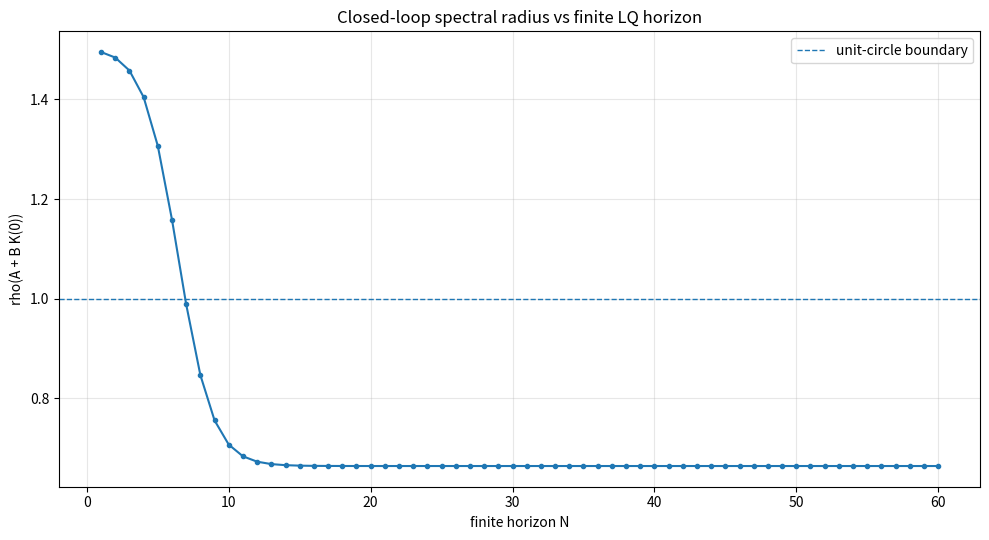
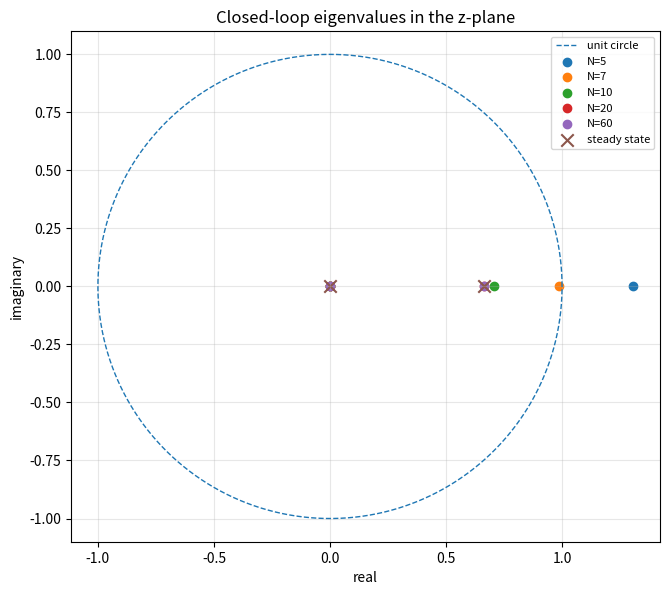
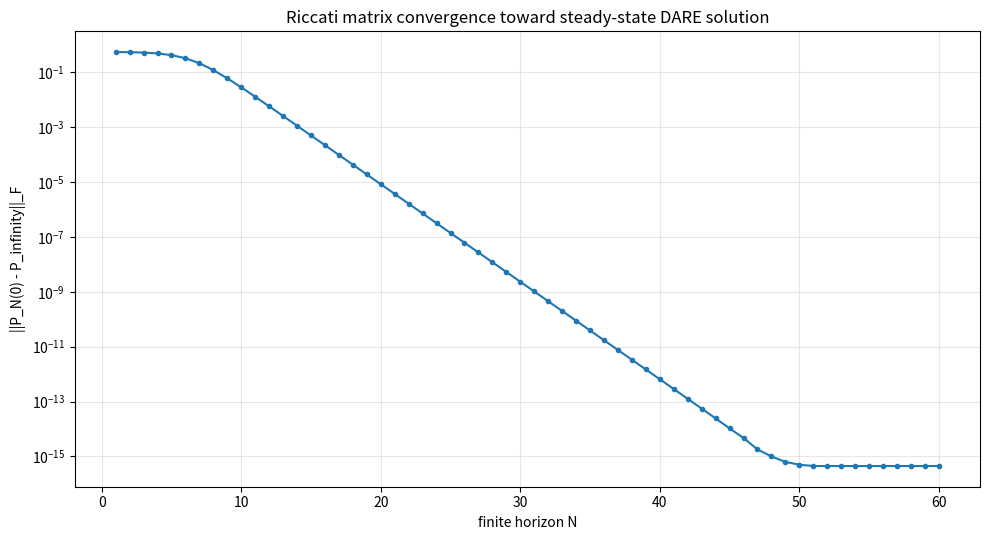
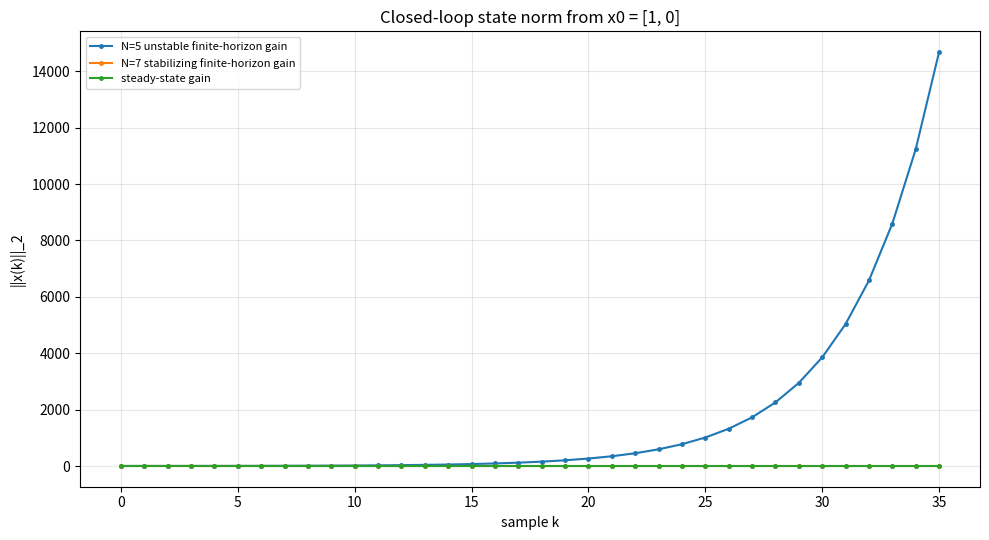

Write the Python code that produced these figures, in order.
#!/usr/bin/env python3
# -*- coding: utf-8 -*-
from __future__ import annotations

"""
section_1_3_4_infinite_horizon_lq_sandbox.py

Sandbox for Rawlings, Mayne, and Diehl, MPC: Theory, Computation,
and Design, Section 1.3.4, "The Infinite Horizon LQ Problem".

Purpose
-------
This script reproduces the textbook's finite-horizon Riccati iteration
example on pages 21-22 and then pushes it to the infinite-horizon / steady
state limit.

The textbook's point is subtle and important:

    A finite-horizon LQ controller can be optimal over its finite prediction
    window and still destabilize the closed-loop system when reused forever
    as a fixed feedback gain.

The script calculates:

1. The finite-horizon first feedback gain K(0) for several horizons N.
2. The closed-loop eigenvalues of A + B K(0).
3. The discrete-time stability margin, defined here as 1 - rho(A + B K),
   where rho is the spectral radius. Positive margin means all eigenvalues
   are inside the unit circle.
4. The steady-state DARE solution and the infinite-horizon gain.
5. Plots and CSV/JSON files for studying convergence.

Run
---
From any folder:

    python section_1_3_4_infinite_horizon_lq_sandbox.py

Optional:

    python section_1_3_4_infinite_horizon_lq_sandbox.py --max-horizon 80 --show

Outputs
-------
By default, outputs are written to:

    ./out/section_1_3_4_infinite_horizon_lq/

Files include:

    riccati_horizon_sweep.csv
    summary.json
    spectral_radius_vs_horizon.png
    eigenvalue_map.png
    riccati_convergence.png
    closed_loop_state_comparison.png
"""

from dataclasses import asdict, dataclass
from pathlib import Path
import argparse
import csv
import json
import math
from typing import Iterable

import numpy as np

try:
    import matplotlib.pyplot as plt
except Exception as exc:  # pragma: no cover
    raise SystemExit("matplotlib is required for this sandbox script") from exc

try:
    from scipy.linalg import solve_discrete_are
except Exception:  # pragma: no cover
    solve_discrete_are = None


Array = np.ndarray


@dataclass
class HorizonResult:
    horizon: int
    K: list[float]
    P0: list[list[float]]
    eig_real_1: float
    eig_imag_1: float
    eig_abs_1: float
    eig_real_2: float
    eig_imag_2: float
    eig_abs_2: float
    spectral_radius: float
    discrete_stability_margin: float
    stable: bool
    P0_minus_Pinf_fro: float | None = None


def rawlings_section_1_3_4_data() -> tuple[Array, Array, Array, Array, Array]:
    """Return A, B, C, Q, R from the Section 1.3.4 example."""

    A = np.array([[4.0 / 3.0, -2.0 / 3.0], [1.0, 0.0]], dtype=float)
    B = np.array([[1.0], [0.0]], dtype=float)
    C = np.array([[-2.0 / 3.0, 1.0]], dtype=float)
    Q = C.T @ C + 0.001 * np.eye(2)
    R = np.array([[0.001]], dtype=float)
    return A, B, C, Q, R


def riccati_backward(A: Array, B: Array, Q: Array, R: Array, Pf: Array, N: int) -> tuple[list[Array], list[Array]]:
    """Run the backward Riccati recursion from P(N)=Pf to P(0).

    Returns
    -------
    P_seq:
        List of P(k), k=0..N.
    K_seq:
        List of K(k), k=0..N-1, where u(k) = K(k) x(k).
    """

    if N < 1:
        raise ValueError("N must be at least 1")

    P_seq = [np.zeros_like(Q) for _ in range(N + 1)]
    K_seq = [np.zeros((B.shape[1], A.shape[0])) for _ in range(N)]
    P_seq[N] = Pf.copy()

    for k in range(N - 1, -1, -1):
        P_next = P_seq[k + 1]
        S = B.T @ P_next @ B + R
        K = -np.linalg.solve(S, B.T @ P_next @ A)
        P = Q + A.T @ P_next @ A - A.T @ P_next @ B @ np.linalg.solve(S, B.T @ P_next @ A)
        K_seq[k] = K
        P_seq[k] = 0.5 * (P + P.T)  # keep numerical symmetry

    return P_seq, K_seq


def finite_horizon_first_gain(A: Array, B: Array, Q: Array, R: Array, Pf: Array, N: int) -> tuple[Array, Array]:
    """Return P(0), K(0) for horizon N."""

    P_seq, K_seq = riccati_backward(A, B, Q, R, Pf, N)
    return P_seq[0], K_seq[0]


def dare_fixed_point_iteration(A: Array, B: Array, Q: Array, R: Array, P0: Array, max_iter: int = 10_000, tol: float = 1e-13) -> tuple[Array, Array, int, float]:
    """Approximate the infinite-horizon DARE solution by repeated Riccati updates.

    This mirrors the book's logic: keep increasing the horizon, and the first
    gain K(0) approaches a steady-state gain.
    """

    P = P0.copy()
    last_err = math.inf
    for i in range(1, max_iter + 1):
        S = B.T @ P @ B + R
        P_new = Q + A.T @ P @ A - A.T @ P @ B @ np.linalg.solve(S, B.T @ P @ A)
        P_new = 0.5 * (P_new + P_new.T)
        last_err = float(np.linalg.norm(P_new - P, ord="fro"))
        P = P_new
        if last_err < tol:
            break

    K = -np.linalg.solve(B.T @ P @ B + R, B.T @ P @ A)
    return P, K, i, last_err


def closed_loop_metrics(A: Array, B: Array, K: Array) -> tuple[Array, float, float, bool]:
    """Return eigenvalues, spectral radius, unit-circle margin, stability flag."""

    Acl = A + B @ K
    eigvals = np.linalg.eigvals(Acl)
    rho = float(np.max(np.abs(eigvals)))
    margin = 1.0 - rho
    stable = bool(rho < 1.0)
    return eigvals, rho, margin, stable


def sort_eigs_for_display(eigvals: Iterable[complex]) -> list[complex]:
    """Sort eigenvalues by descending magnitude for repeatable CSV/JSON output."""

    return sorted([complex(v) for v in eigvals], key=lambda z: (-abs(z), z.real, z.imag))


def simulate_closed_loop(A: Array, B: Array, K: Array, x0: Array, steps: int) -> Array:
    """Simulate x(k+1) = (A + B K) x(k)."""

    X = np.zeros((steps + 1, A.shape[0]))
    X[0] = x0
    Acl = A + B @ K
    for k in range(steps):
        X[k + 1] = Acl @ X[k]
    return X


def to_jsonable(value):
    if isinstance(value, np.ndarray):
        return value.tolist()
    if isinstance(value, np.generic):
        return value.item()
    if isinstance(value, complex):
        return {"real": value.real, "imag": value.imag, "abs": abs(value)}
    if isinstance(value, dict):
        return {str(k): to_jsonable(v) for k, v in value.items()}
    if isinstance(value, (list, tuple)):
        return [to_jsonable(v) for v in value]
    return value


def write_csv(path: Path, rows: list[HorizonResult]) -> None:
    path.parent.mkdir(parents=True, exist_ok=True)
    fieldnames = list(asdict(rows[0]).keys())
    with path.open("w", encoding="utf-8", newline="") as f:
        writer = csv.DictWriter(f, fieldnames=fieldnames)
        writer.writeheader()
        for row in rows:
            writer.writerow(asdict(row))


def make_plots(out_dir: Path, rows: list[HorizonResult], A: Array, B: Array, K_inf: Array, P_inf: Array, show: bool) -> None:
    horizons = np.array([r.horizon for r in rows], dtype=float)
    rho = np.array([r.spectral_radius for r in rows], dtype=float)
    margin = np.array([r.discrete_stability_margin for r in rows], dtype=float)
    p_err = np.array([np.nan if r.P0_minus_Pinf_fro is None else r.P0_minus_Pinf_fro for r in rows], dtype=float)

    fig, ax = plt.subplots(figsize=(10, 5.5))
    ax.plot(horizons, rho, marker="o", linewidth=1.5, markersize=3)
    ax.axhline(1.0, linestyle="--", linewidth=1.0, label="unit-circle boundary")
    ax.set_title("Closed-loop spectral radius vs finite LQ horizon")
    ax.set_xlabel("finite horizon N")
    ax.set_ylabel("rho(A + B K(0))")
    ax.grid(True, alpha=0.3)
    ax.legend(loc="best")
    fig.tight_layout()
    fig.savefig(out_dir / "spectral_radius_vs_horizon.png", dpi=170)
    if show:
        plt.show()
    plt.close(fig)

    fig, ax = plt.subplots(figsize=(6.8, 6.8))
    theta = np.linspace(0.0, 2.0 * np.pi, 400)
    ax.plot(np.cos(theta), np.sin(theta), linestyle="--", linewidth=1.0, label="unit circle")
    for N in [5, 7, 10, 20, int(horizons[-1])]:
        if N < horizons[0] or N > horizons[-1]:
            continue
        row = next(r for r in rows if r.horizon == N)
        eigs = [complex(row.eig_real_1, row.eig_imag_1), complex(row.eig_real_2, row.eig_imag_2)]
        ax.scatter([z.real for z in eigs], [z.imag for z in eigs], label=f"N={N}")
    eig_inf, _, _, _ = closed_loop_metrics(A, B, K_inf)
    ax.scatter([z.real for z in eig_inf], [z.imag for z in eig_inf], marker="x", s=80, label="steady state")
    ax.set_title("Closed-loop eigenvalues in the z-plane")
    ax.set_xlabel("real")
    ax.set_ylabel("imaginary")
    ax.set_aspect("equal", adjustable="box")
    ax.grid(True, alpha=0.3)
    ax.legend(loc="best", fontsize=8)
    fig.tight_layout()
    fig.savefig(out_dir / "eigenvalue_map.png", dpi=170)
    if show:
        plt.show()
    plt.close(fig)

    fig, ax = plt.subplots(figsize=(10, 5.5))
    ax.semilogy(horizons, p_err, marker="o", linewidth=1.5, markersize=3)
    ax.set_title("Riccati matrix convergence toward steady-state DARE solution")
    ax.set_xlabel("finite horizon N")
    ax.set_ylabel("||P_N(0) - P_infinity||_F")
    ax.grid(True, which="both", alpha=0.3)
    fig.tight_layout()
    fig.savefig(out_dir / "riccati_convergence.png", dpi=170)
    if show:
        plt.show()
    plt.close(fig)

    x0 = np.array([1.0, 0.0])
    steps = 35
    fig, ax = plt.subplots(figsize=(10, 5.5))
    for label, K in [
        ("N=5 unstable finite-horizon gain", np.array(rows[4].K).reshape(1, 2) if len(rows) >= 5 else K_inf),
        ("N=7 stabilizing finite-horizon gain", np.array(rows[6].K).reshape(1, 2) if len(rows) >= 7 else K_inf),
        ("steady-state gain", K_inf),
    ]:
        X = simulate_closed_loop(A, B, K, x0, steps)
        norms = np.linalg.norm(X, axis=1)
        ax.plot(np.arange(steps + 1), norms, marker="o", markersize=2.5, linewidth=1.5, label=label)
    ax.set_title("Closed-loop state norm from x0 = [1, 0]")
    ax.set_xlabel("sample k")
    ax.set_ylabel("||x(k)||_2")
    ax.grid(True, alpha=0.3)
    ax.legend(loc="best", fontsize=8)
    fig.tight_layout()
    fig.savefig(out_dir / "closed_loop_state_comparison.png", dpi=170)
    if show:
        plt.show()
    plt.close(fig)


def main() -> int:
    parser = argparse.ArgumentParser(description="Rawlings Section 1.3.4 infinite-horizon LQ sandbox")
    parser.add_argument("--max-horizon", type=int, default=60, help="largest finite horizon N to sweep")
    parser.add_argument("--out", type=str, default="out/infinite_horizon_lq", help="output directory")
    parser.add_argument("--show", action="store_true", help="show Matplotlib figures interactively")
    args = parser.parse_args()

    if args.max_horizon < 7:
        raise SystemExit("--max-horizon must be at least 7 so the N=5 and N=7 textbook checks are included")

    out_dir = Path(args.out).expanduser().resolve()
    out_dir.mkdir(parents=True, exist_ok=True)

    A, B, C, Q, R = rawlings_section_1_3_4_data()
    Pf = Q.copy()

    P_iter, K_iter, dare_iters, dare_err = dare_fixed_point_iteration(A, B, Q, R, Pf)

    if solve_discrete_are is not None:
        P_scipy = solve_discrete_are(A, B, Q, R)
        K_scipy = -np.linalg.solve(B.T @ P_scipy @ B + R, B.T @ P_scipy @ A)
        P_inf = 0.5 * (P_scipy + P_scipy.T)
        K_inf = K_scipy
        dare_source = "scipy.linalg.solve_discrete_are"
        dare_crosscheck_fro = float(np.linalg.norm(P_iter - P_scipy, ord="fro"))
    else:
        P_inf = P_iter
        K_inf = K_iter
        dare_source = "fixed-point Riccati iteration only; scipy.linalg.solve_discrete_are unavailable"
        dare_crosscheck_fro = None

    eig_inf, rho_inf, margin_inf, stable_inf = closed_loop_metrics(A, B, K_inf)

    rows: list[HorizonResult] = []
    for N in range(1, args.max_horizon + 1):
        P0, K0 = finite_horizon_first_gain(A, B, Q, R, Pf, N)
        eigs, rho, margin, stable = closed_loop_metrics(A, B, K0)
        eigs_sorted = sort_eigs_for_display(eigs)
        rows.append(
            HorizonResult(
                horizon=N,
                K=[float(v) for v in K0.reshape(-1)],
                P0=P0.tolist(),
                eig_real_1=float(eigs_sorted[0].real),
                eig_imag_1=float(eigs_sorted[0].imag),
                eig_abs_1=float(abs(eigs_sorted[0])),
                eig_real_2=float(eigs_sorted[1].real),
                eig_imag_2=float(eigs_sorted[1].imag),
                eig_abs_2=float(abs(eigs_sorted[1])),
                spectral_radius=float(rho),
                discrete_stability_margin=float(margin),
                stable=stable,
                P0_minus_Pinf_fro=float(np.linalg.norm(P0 - P_inf, ord="fro")),
            )
        )

    write_csv(out_dir / "riccati_horizon_sweep.csv", rows)
    make_plots(out_dir, rows, A, B, K_inf, P_inf, args.show)

    textbook_focus = {N: asdict(rows[N - 1]) for N in [5, 7]}
    summary = {
        "title": "Rawlings Section 1.3.4 Infinite Horizon LQ Problem Sandbox",
        "source_note": "Uses the A, B, C, Q, R matrices shown in Rawlings/Mayne/Diehl, Section 1.3.4, pages 21-22.",
        "A": A,
        "B": B,
        "C": C,
        "Q": Q,
        "R": R,
        "Pf": Pf,
        "finite_horizon_textbook_focus": textbook_focus,
        "infinite_horizon": {
            "P_inf": P_inf,
            "K_inf": K_inf,
            "closed_loop_eigenvalues": sort_eigs_for_display(eig_inf),
            "spectral_radius": rho_inf,
            "discrete_stability_margin": margin_inf,
            "stable": stable_inf,
            "dare_source": dare_source,
            "fixed_point_iterations": dare_iters,
            "fixed_point_last_error": dare_err,
            "fixed_point_vs_scipy_fro_norm": dare_crosscheck_fro,
        },
        "interpretation": {
            "positive_discrete_stability_margin": "rho(A + B K) < 1, all closed-loop eigenvalues are inside the unit circle.",
            "negative_discrete_stability_margin": "rho(A + B K) > 1, at least one closed-loop eigenvalue is outside the unit circle.",
            "section_1_3_4_lesson": "Finite-horizon optimality alone does not guarantee stability if the first finite-horizon gain is reused forever. Increasing the horizon drives the Riccati recursion toward the stabilizing infinite-horizon gain.",
        },
        "output_files": {
            "csv": str(out_dir / "riccati_horizon_sweep.csv"),
            "spectral_radius_plot": str(out_dir / "spectral_radius_vs_horizon.png"),
            "eigenvalue_map": str(out_dir / "eigenvalue_map.png"),
            "riccati_convergence_plot": str(out_dir / "riccati_convergence.png"),
            "closed_loop_state_plot": str(out_dir / "closed_loop_state_comparison.png"),
        },
    }

    with (out_dir / "summary.json").open("w", encoding="utf-8") as f:
        json.dump(to_jsonable(summary), f, indent=2)
        f.write("\n")

    print("\nRawlings Section 1.3.4 Infinite-Horizon LQ Sandbox")
    print("=" * 62)
    print("A =\n", A)
    print("B =\n", B)
    print("C =\n", C)
    print("Q =\n", Q)
    print("R =\n", R)
    print("\nFinite-horizon checks")
    for N in [5, 7]:
        r = rows[N - 1]
        print(
            f"  N={N:2d}: K(0)={np.array(r.K)}, "
            f"eig={[(r.eig_real_1, r.eig_imag_1), (r.eig_real_2, r.eig_imag_2)]}, "
            f"rho={r.spectral_radius:.6f}, margin={r.discrete_stability_margin:.6f}, stable={r.stable}"
        )
    print("\nInfinite-horizon / steady-state check")
    print("  K_inf =", K_inf.reshape(-1))
    print("  eig(A + B K_inf) =", sort_eigs_for_display(eig_inf))
    print(f"  rho = {rho_inf:.6f}")
    print(f"  discrete stability margin = 1 - rho = {margin_inf:.6f}")
    print(f"  stable = {stable_inf}")
    print("\nFiles written to:")
    print(" ", out_dir)
    return 0


if __name__ == "__main__":
    raise SystemExit(main())
